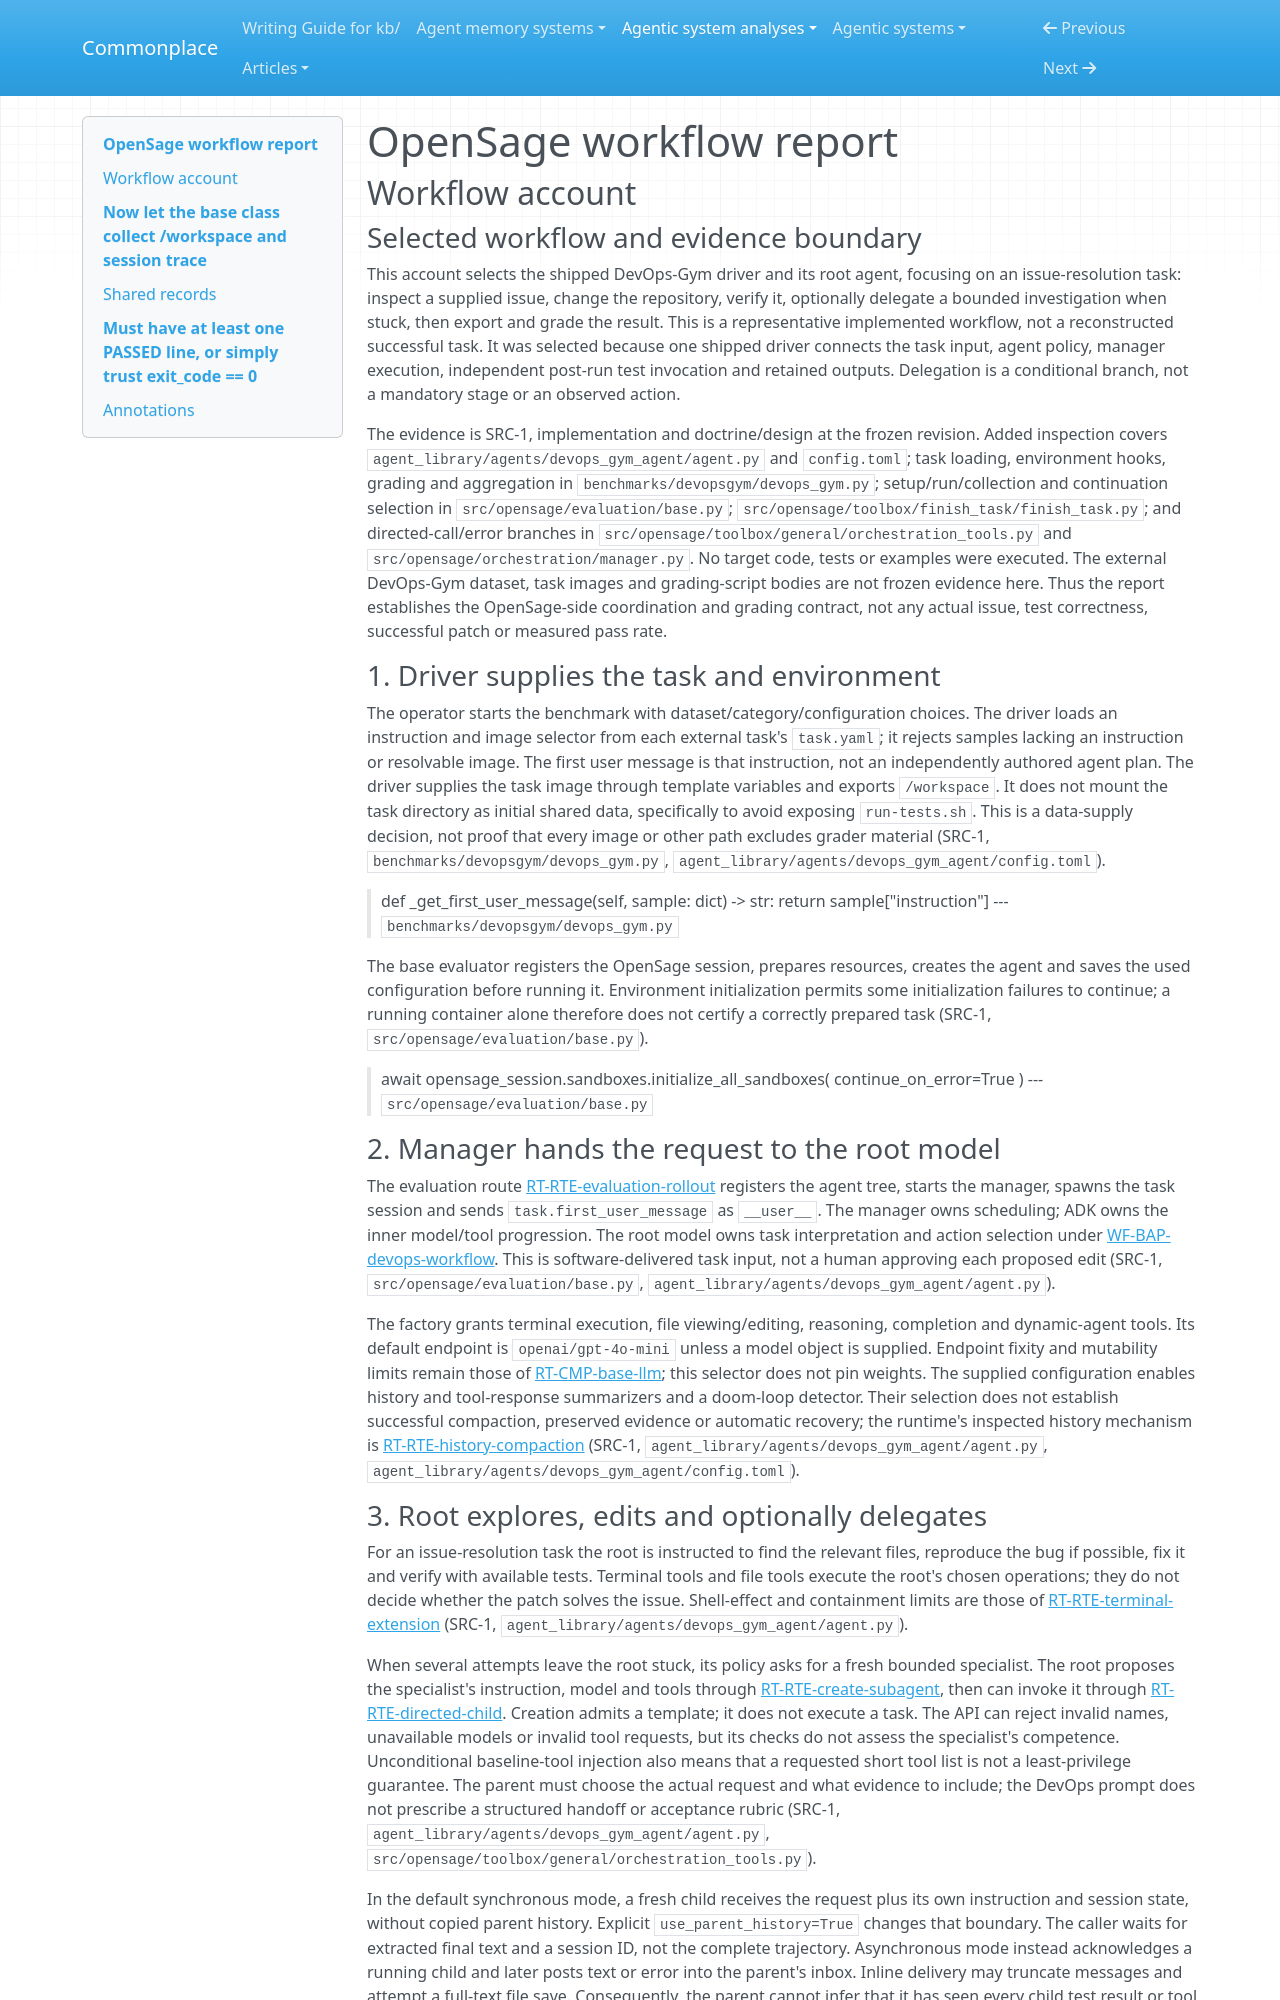

repository: zby/commonplace · page: agentic-system-analyses/retained/opensage/workflow/index.html · generator: mkdocs

---
type: agentic-system-analyses/types/agentic-system-workflow-report.md
description: "OpenSage's DevOps-Gym task workflow from environment setup through optional specialist delegation, agent verification, post-run grading and artifact delivery."
run-id: AAS-2026-10-14-opensage-291d1ed79d37-01
reviewed-boundary: "54d64702e18d195c8f0fed711c6db5dc1d62ab29"
---

# OpenSage workflow report

## Workflow account

### Selected workflow and evidence boundary

This account selects the shipped DevOps-Gym driver and its root agent, focusing on an issue-resolution task: inspect a supplied issue, change the repository, verify it, optionally delegate a bounded investigation when stuck, then export and grade the result. This is a representative implemented workflow, not a reconstructed successful task. It was selected because one shipped driver connects the task input, agent policy, manager execution, independent post-run test invocation and retained outputs. Delegation is a conditional branch, not a mandatory stage or an observed action.

The evidence is SRC-1, implementation and doctrine/design at the frozen revision. Added inspection covers `agent_library/agents/devops_gym_agent/agent.py` and `config.toml`; task loading, environment hooks, grading and aggregation in `benchmarks/devopsgym/devops_gym.py`; setup/run/collection and continuation selection in `src/opensage/evaluation/base.py`; `src/opensage/toolbox/finish_task/finish_task.py`; and directed-call/error branches in `src/opensage/toolbox/general/orchestration_tools.py` and `src/opensage/orchestration/manager.py`. No target code, tests or examples were executed. The external DevOps-Gym dataset, task images and grading-script bodies are not frozen evidence here. Thus the report establishes the OpenSage-side coordination and grading contract, not any actual issue, test correctness, successful patch or measured pass rate.

### 1. Driver supplies the task and environment

The operator starts the benchmark with dataset/category/configuration choices. The driver loads an instruction and image selector from each external task's `task.yaml`; it rejects samples lacking an instruction or resolvable image. The first user message is that instruction, not an independently authored agent plan. The driver supplies the task image through template variables and exports `/workspace`. It does not mount the task directory as initial shared data, specifically to avoid exposing `run-tests.sh`. This is a data-supply decision, not proof that every image or other path excludes grader material (SRC-1, `benchmarks/devopsgym/devops_gym.py`, `agent_library/agents/devops_gym_agent/config.toml`).

> def _get_first_user_message(self, sample: dict) -> str:
>     return sample["instruction"]
> --- `benchmarks/devopsgym/devops_gym.py`

The base evaluator registers the OpenSage session, prepares resources, creates the agent and saves the used configuration before running it. Environment initialization permits some initialization failures to continue; a running container alone therefore does not certify a correctly prepared task (SRC-1, `src/opensage/evaluation/base.py`).

> await opensage_session.sandboxes.initialize_all_sandboxes(
>     continue_on_error=True
> )
> --- `src/opensage/evaluation/base.py`

### 2. Manager hands the request to the root model

The evaluation route [RT-RTE-evaluation-rollout](runtime.md#rt-rte-evaluation-rollout) registers the agent tree, starts the manager, spawns the task session and sends `task.first_user_message` as `__user__`. The manager owns scheduling; ADK owns the inner model/tool progression. The root model owns task interpretation and action selection under [WF-BAP-devops-workflow](#wf-bap-devops-workflow). This is software-delivered task input, not a human approving each proposed edit (SRC-1, `src/opensage/evaluation/base.py`, `agent_library/agents/devops_gym_agent/agent.py`).

The factory grants terminal execution, file viewing/editing, reasoning, completion and dynamic-agent tools. Its default endpoint is `openai/gpt-4o-mini` unless a model object is supplied. Endpoint fixity and mutability limits remain those of [RT-CMP-base-llm](runtime.md#rt-cmp-base-llm); this selector does not pin weights. The supplied configuration enables history and tool-response summarizers and a doom-loop detector. Their selection does not establish successful compaction, preserved evidence or automatic recovery; the runtime's inspected history mechanism is [RT-RTE-history-compaction](runtime.md#rt-rte-history-compaction) (SRC-1, `agent_library/agents/devops_gym_agent/agent.py`, `agent_library/agents/devops_gym_agent/config.toml`).
